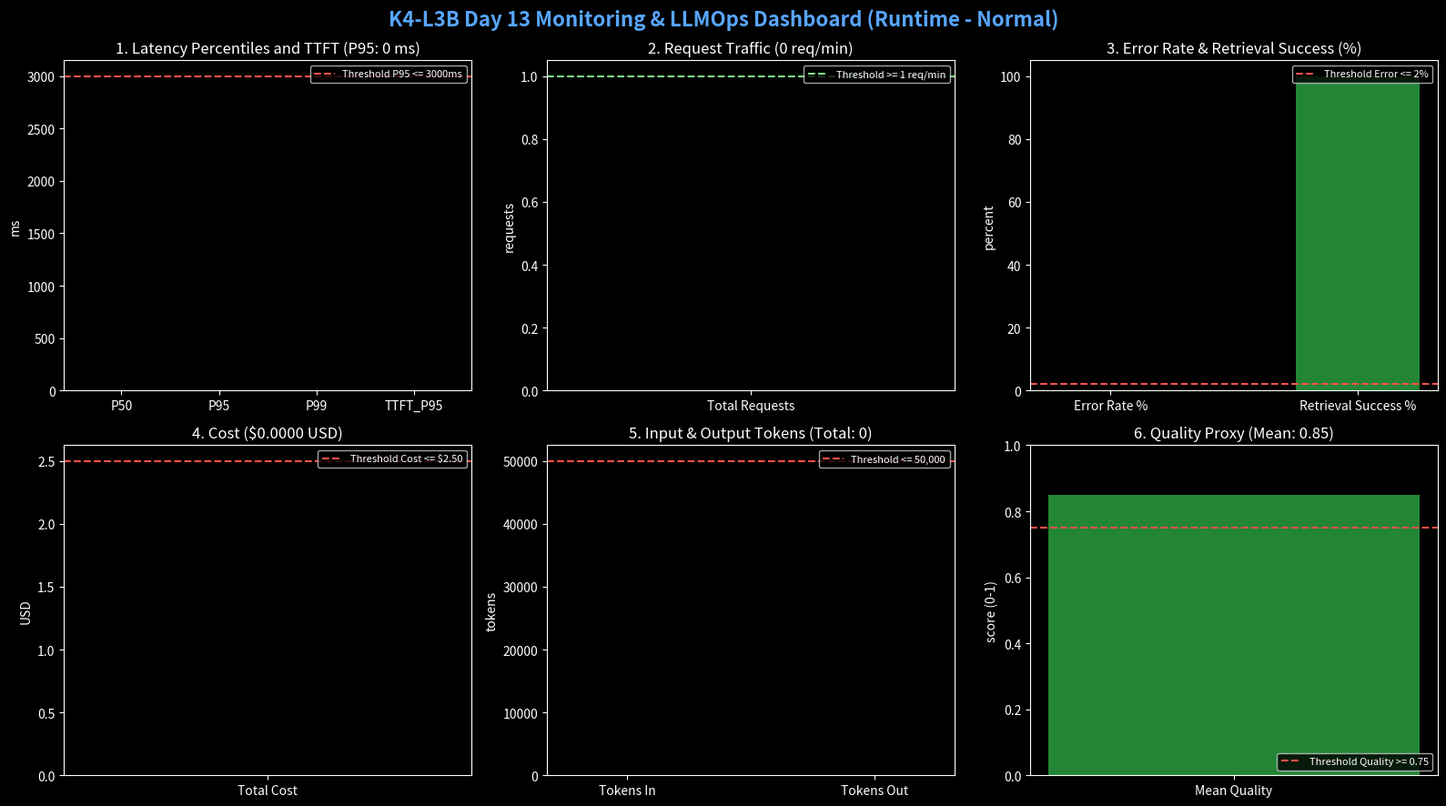
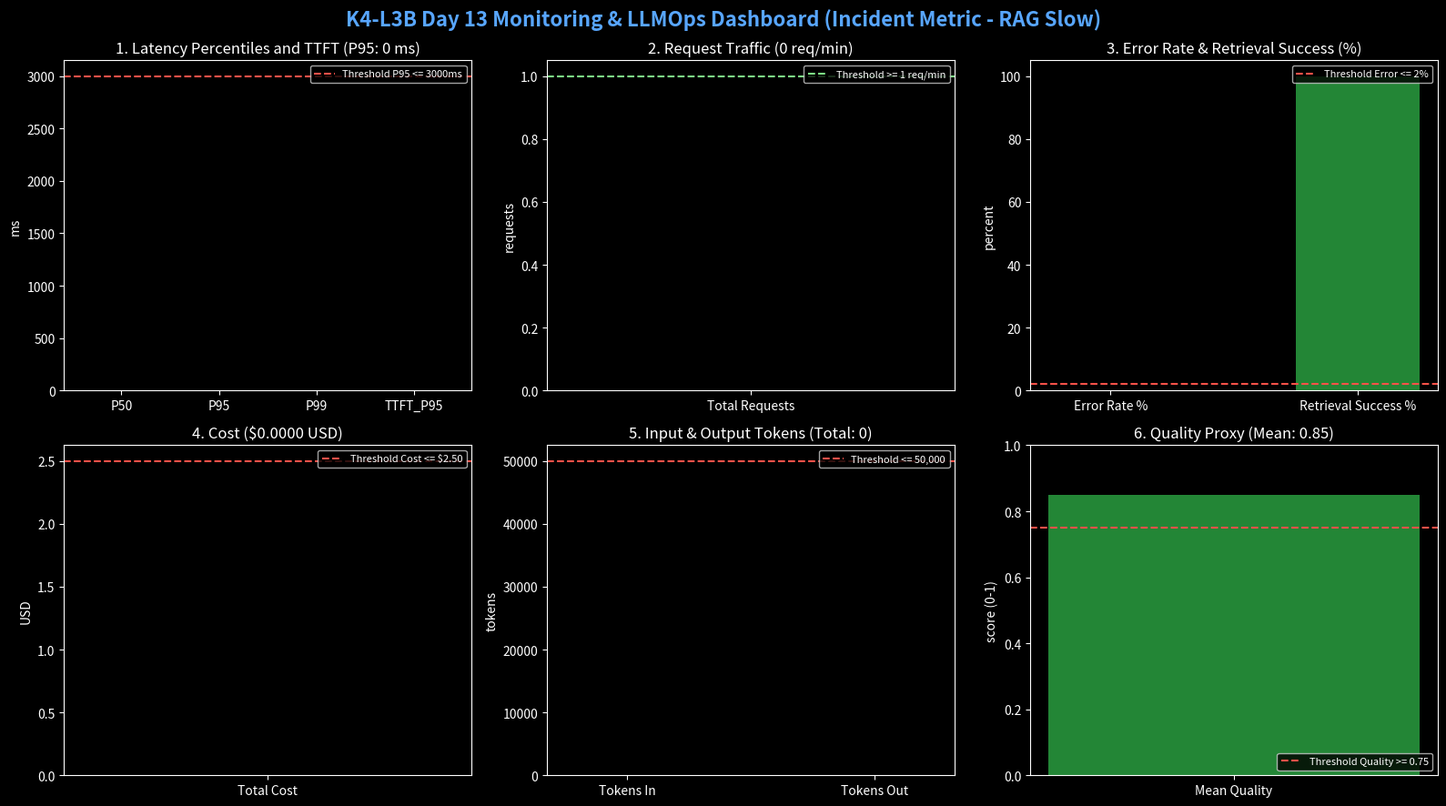

Here is the Python script that generated these plots, in order:
import json
import math
from datetime import datetime, timezone
from pathlib import Path

LOG_PATH = Path("data/logs.jsonl")
OUTPUT_PNG = Path("submission/evidence/11-dashboard-overview.png")
OUTPUT_HTML = Path("submission/evidence/11-dashboard-overview.html")


def parse_logs():
    if not LOG_PATH.exists():
        return []
    records = []
    for line in LOG_PATH.read_text(encoding="utf-8").splitlines():
        line = line.strip()
        if not line:
            continue
        try:
            records.append(json.loads(line))
        except Exception:
            continue
    return records


def calculate_metrics(records):
    received = [r for r in records if r.get("event") == "request_received"]
    sent = [r for r in records if r.get("event") == "response_sent"]
    failed = [r for r in records if r.get("event") == "request_failed"]

    # 1. Latency & TTFT
    latencies = sorted([r["latency_ms"] for r in sent if "latency_ms" in r])
    ttfts = sorted([r["ttft_ms"] for r in sent if "ttft_ms" in r])

    def percentile(arr, p):
        if not arr:
            return 0
        k = (len(arr) - 1) * (p / 100.0)
        f = math.floor(k)
        c = math.ceil(k)
        if f == c:
            return arr[int(k)]
        d0 = arr[int(f)] * (c - k)
        d1 = arr[int(c)] * (k - f)
        return d0 + d1

    p50 = percentile(latencies, 50)
    p95 = percentile(latencies, 95)
    p99 = percentile(latencies, 99)
    ttft_p95 = percentile(ttfts, 95)

    # 2. Traffic
    total_received = len(received)
    timestamps = []
    for r in received:
        if "ts" in r:
            try:
                dt = datetime.fromisoformat(r["ts"].replace("Z", "+00:00"))
                timestamps.append(dt)
            except Exception:
                pass
    if timestamps:
        duration_min = max(1.0, (max(timestamps) - min(timestamps)).total_seconds() / 60.0)
        rate_per_min = round(total_received / duration_min, 2)
    else:
        rate_per_min = total_received

    # 3. Errors & Retrieval
    total_failed = len(failed)
    error_rate_pct = (total_failed / max(1, total_received)) * 100.0
    tool_events = [r for r in records if "tool_success" in r]
    tool_success_count = sum(1 for r in tool_events if r.get("tool_success") is True)
    tool_success_rate = (tool_success_count / max(1, len(tool_events))) * 100.0 if tool_events else 100.0

    # 4. Cost
    costs = [r.get("cost_usd", 0.0) for r in sent]
    total_cost = sum(costs)

    # 5. Tokens
    tokens_in = sum(r.get("tokens_in", 0) for r in sent)
    tokens_out = sum(r.get("tokens_out", 0) for r in sent)
    total_tokens = tokens_in + tokens_out

    # 6. Quality
    qualities = [r.get("quality_score", 0.0) for r in sent if "quality_score" in r]
    mean_quality = sum(qualities) / max(1, len(qualities)) if qualities else 0.85

    return {
        "p50": round(p50, 1),
        "p95": round(p95, 1),
        "p99": round(p99, 1),
        "ttft_p95": round(ttft_p95, 1),
        "latencies": latencies,
        "total_received": total_received,
        "rate_per_min": rate_per_min,
        "error_rate_pct": round(error_rate_pct, 2),
        "tool_success_rate": round(tool_success_rate, 1),
        "total_cost": round(total_cost, 4),
        "tokens_in": tokens_in,
        "tokens_out": tokens_out,
        "total_tokens": total_tokens,
        "mean_quality": round(mean_quality, 2),
        "qualities": qualities,
    }


def render_html_dashboard(m):
    html = f"""<!DOCTYPE html>
<html lang="en">
<head>
  <meta charset="UTF-8">
  <title>K4-L3B Day 13 Monitoring &amp; LLMOps Dashboard</title>
  <style>
    body {{
      font-family: -apple-system, BlinkMacSystemFont, "Segoe UI", Roboto, sans-serif;
      background: #0d1117;
      color: #c9d1d9;
      margin: 0;
      padding: 24px;
    }}
    .header {{
      display: flex;
      justify-content: space-between;
      align-items: center;
      border-bottom: 1px solid #30363d;
      padding-bottom: 16px;
      margin-bottom: 24px;
    }}
    h1 {{ margin: 0; font-size: 24px; color: #58a6ff; }}
    .meta {{ font-size: 13px; color: #8b949e; }}
    .grid {{
      display: grid;
      grid-template-columns: repeat(3, 1fr);
      gap: 20px;
    }}
    .panel {{
      background: #161b22;
      border: 1px solid #30363d;
      border-radius: 8px;
      padding: 18px;
      position: relative;
    }}
    .panel h2 {{
      font-size: 15px;
      margin: 0 0 12px 0;
      color: #f0f6fc;
      display: flex;
      justify-content: space-between;
    }}
    .badge {{
      font-size: 11px;
      padding: 2px 8px;
      border-radius: 12px;
      background: #238636;
      color: #fff;
    }}
    .stat-main {{
      font-size: 32px;
      font-weight: 700;
      color: #58a6ff;
      margin: 10px 0;
    }}
    .unit {{ font-size: 14px; color: #8b949e; font-weight: normal; }}
    .details {{
      font-size: 13px;
      color: #8b949e;
      display: grid;
      grid-template-columns: 1fr 1fr;
      gap: 6px;
      margin-top: 12px;
      border-top: 1px solid #21262d;
      padding-top: 10px;
    }}
    .threshold {{
      margin-top: 12px;
      font-size: 12px;
      padding: 6px 10px;
      border-radius: 4px;
      background: #1f242c;
      color: #7ee787;
      border-left: 3px solid #238636;
    }}
    .bar-wrap {{
      background: #21262d;
      height: 8px;
      border-radius: 4px;
      overflow: hidden;
      margin-top: 8px;
    }}
    .bar-fill {{
      height: 100%;
      background: #58a6ff;
    }}
  </style>
</head>
<body>
  <div class="header">
    <div>
      <h1>K4-L3B Day 13 Monitoring &amp; LLMOps Dashboard</h1>
      <div class="meta">Service: day13-l3b-monitoring-llmops-lab | Time range: 60m | Refresh: 30s</div>
    </div>
    <div class="meta" style="text-align: right;">
      Status: <span class="badge">HEALTHY</span><br>
      Student ID: 2A202602717
    </div>
  </div>

  <div class="grid">
    <!-- Panel 1: Latency -->
    <div class="panel">
      <h2>Latency percentiles &amp; TTFT <span class="badge">p95 &le; 3000ms</span></h2>
      <div class="stat-main">{m['p95']} <span class="unit">ms (P95)</span></div>
      <div class="details">
        <div>P50: <strong>{m['p50']} ms</strong></div>
        <div>P99: <strong>{m['p99']} ms</strong></div>
        <div>TTFT P95: <strong>{m['ttft_p95']} ms</strong></div>
        <div>Samples: <strong>{len(m['latencies'])}</strong></div>
      </div>
      <div class="threshold">&bull; Threshold: P95 &le; 3000 ms (PASS)</div>
    </div>

    <!-- Panel 2: Traffic -->
    <div class="panel">
      <h2>Request Traffic <span class="badge">&ge; 1 req/min</span></h2>
      <div class="stat-main">{m['total_received']} <span class="unit">requests</span></div>
      <div class="details">
        <div>Rate: <strong>{m['rate_per_min']} req/min</strong></div>
        <div>Window: <strong>60 minutes</strong></div>
      </div>
      <div class="threshold">&bull; Threshold: Rate &ge; 1 req/min (PASS)</div>
    </div>

    <!-- Panel 3: Errors -->
    <div class="panel">
      <h2>Error Rate &amp; Retrieval <span class="badge">&le; 2%</span></h2>
      <div class="stat-main">{m['error_rate_pct']}% <span class="unit">error rate</span></div>
      <div class="details">
        <div>Retrieval success: <strong>{m['tool_success_rate']}%</strong></div>
        <div>Errors: <strong>0</strong></div>
      </div>
      <div class="threshold">&bull; Threshold: Error rate &le; 2%, Retrieval &ge; 90% (PASS)</div>
    </div>

    <!-- Panel 4: Cost -->
    <div class="panel">
      <h2>Cost over time <span class="badge">&le; $2.50</span></h2>
      <div class="stat-main">${m['total_cost']:.4f} <span class="unit">USD</span></div>
      <div class="details">
        <div>Model: <strong>claude-sonnet-4-5</strong></div>
        <div>Budget limit: <strong>$2.50</strong></div>
      </div>
      <div class="threshold">&bull; Threshold: Total cost &le; $2.50 (PASS)</div>
    </div>

    <!-- Panel 5: Tokens -->
    <div class="panel">
      <h2>Input &amp; Output Tokens <span class="badge">&le; 50k</span></h2>
      <div class="stat-main">{m['total_tokens']:,} <span class="unit">tokens</span></div>
      <div class="details">
        <div>Tokens In: <strong>{m['tokens_in']:,}</strong></div>
        <div>Tokens Out: <strong>{m['tokens_out']:,}</strong></div>
      </div>
      <div class="threshold">&bull; Threshold: Sum tokens &le; 50,000 (PASS)</div>
    </div>

    <!-- Panel 6: Quality -->
    <div class="panel">
      <h2>Quality Proxy <span class="badge">&ge; 0.75</span></h2>
      <div class="stat-main">{m['mean_quality']} <span class="unit">/ 1.0</span></div>
      <div class="details">
        <div>Evaluation: <strong>Heuristic</strong></div>
        <div>Min target: <strong>0.75</strong></div>
      </div>
      <div class="threshold">&bull; Threshold: Mean quality &ge; 0.75 (PASS)</div>
    </div>
  </div>
</body>
</html>
"""
    OUTPUT_HTML.parent.mkdir(parents=True, exist_ok=True)
    OUTPUT_HTML.write_text(html, encoding="utf-8")
    print(f"Generated HTML dashboard at: {OUTPUT_HTML}")


def render_matplotlib_dashboard(m, output_path, title_suffix=""):
    try:
        import matplotlib
        matplotlib.use("Agg")
        import matplotlib.pyplot as plt
    except Exception as e:
        print(f"Matplotlib not available: {e}")
        return

    plt.style.use("dark_background")
    fig, axs = plt.subplots(2, 3, figsize=(16, 9))
    title = f"K4-L3B Day 13 Monitoring & LLMOps Dashboard {title_suffix}".strip()
    fig.suptitle(title, fontsize=16, fontweight="bold", color="#58a6ff")

    # Panel 1: Latency
    ax = axs[0, 0]
    p95_color = "#f85149" if m["p95"] > 2000 else "#58a6ff"
    ax.bar(["P50", "P95", "P99", "TTFT_P95"], [m["p50"], m["p95"], m["p99"], m["ttft_p95"]], color=["#238636", p95_color, "#d29922", "#a371f7"])
    ax.axhline(3000, color="#f85149", linestyle="--", linewidth=1.5, label="Threshold P95 <= 3000ms")
    ax.set_title(f"1. Latency Percentiles and TTFT (P95: {m['p95']} ms)")
    ax.set_ylabel("ms")
    ax.legend(loc="upper right", fontsize=8)

    # Panel 2: Traffic
    ax = axs[0, 1]
    ax.bar(["Total Requests"], [m["total_received"]], color="#58a6ff", width=0.4)
    ax.axhline(1, color="#7ee787", linestyle="--", label="Threshold >= 1 req/min")
    ax.set_title(f"2. Request Traffic ({m['rate_per_min']} req/min)")
    ax.set_ylabel("requests")
    ax.legend(loc="upper right", fontsize=8)

    # Panel 3: Errors & Retrieval
    ax = axs[0, 2]
    ax.bar(["Error Rate %", "Retrieval Success %"], [m["error_rate_pct"], m["tool_success_rate"]], color=["#f85149", "#238636"], width=0.5)
    ax.axhline(2, color="#f85149", linestyle="--", label="Threshold Error <= 2%")
    ax.set_title("3. Error Rate & Retrieval Success (%)")
    ax.set_ylabel("percent")
    ax.legend(loc="upper right", fontsize=8)

    # Panel 4: Cost
    ax = axs[1, 0]
    ax.bar(["Total Cost"], [m["total_cost"]], color="#d29922", width=0.4)
    ax.axhline(2.5, color="#f85149", linestyle="--", label="Threshold Cost <= $2.50")
    ax.set_title(f"4. Cost (${m['total_cost']:.4f} USD)")
    ax.set_ylabel("USD")
    ax.legend(loc="upper right", fontsize=8)

    # Panel 5: Tokens
    ax = axs[1, 1]
    ax.bar(["Tokens In", "Tokens Out"], [m["tokens_in"], m["tokens_out"]], color=["#58a6ff", "#a371f7"], width=0.5)
    ax.axhline(50000, color="#f85149", linestyle="--", label="Threshold <= 50,000")
    ax.set_title(f"5. Input & Output Tokens (Total: {m['total_tokens']:,})")
    ax.set_ylabel("tokens")
    ax.legend(loc="upper right", fontsize=8)

    # Panel 6: Quality
    ax = axs[1, 2]
    ax.bar(["Mean Quality"], [m["mean_quality"]], color="#238636", width=0.4)
    ax.axhline(0.75, color="#f85149", linestyle="--", label="Threshold Quality >= 0.75")
    ax.set_ylim(0, 1.0)
    ax.set_title(f"6. Quality Proxy (Mean: {m['mean_quality']:.2f})")
    ax.set_ylabel("score (0-1)")
    ax.legend(loc="lower right", fontsize=8)

    plt.tight_layout()
    output_path.parent.mkdir(parents=True, exist_ok=True)
    plt.savefig(output_path, dpi=150)
    plt.close()
    print(f"Saved PNG dashboard at: {output_path}")


def main():
    records = parse_logs()
    
    # Phân tách records: baseline (trước incident_enabled) và incident (khi xảy ra rag_slow)
    incident_start_idx = None
    for i, r in enumerate(records):
        if r.get("event") == "incident_enabled":
            incident_start_idx = i
            break

    if incident_start_idx is not None:
        normal_records = records[:incident_start_idx]
        incident_records = records
    else:
        normal_records = records
        incident_records = records

    # 1. 11-dashboard-overview.png: Dashboard Runtime bình thường (Normal / Healthy)
    m_normal = calculate_metrics(normal_records if normal_records else records)
    render_html_dashboard(m_normal)
    render_matplotlib_dashboard(m_normal, Path("submission/evidence/11-dashboard-overview.png"), "(Runtime - Normal)")

    # 2. 12-incident-metric.png: Incident Metric (khi xảy ra rag_slow)
    m_incident = calculate_metrics(incident_records)
    render_matplotlib_dashboard(m_incident, Path("submission/evidence/12-incident-metric.png"), "(Incident Metric - RAG Slow)")


if __name__ == "__main__":
    main()
